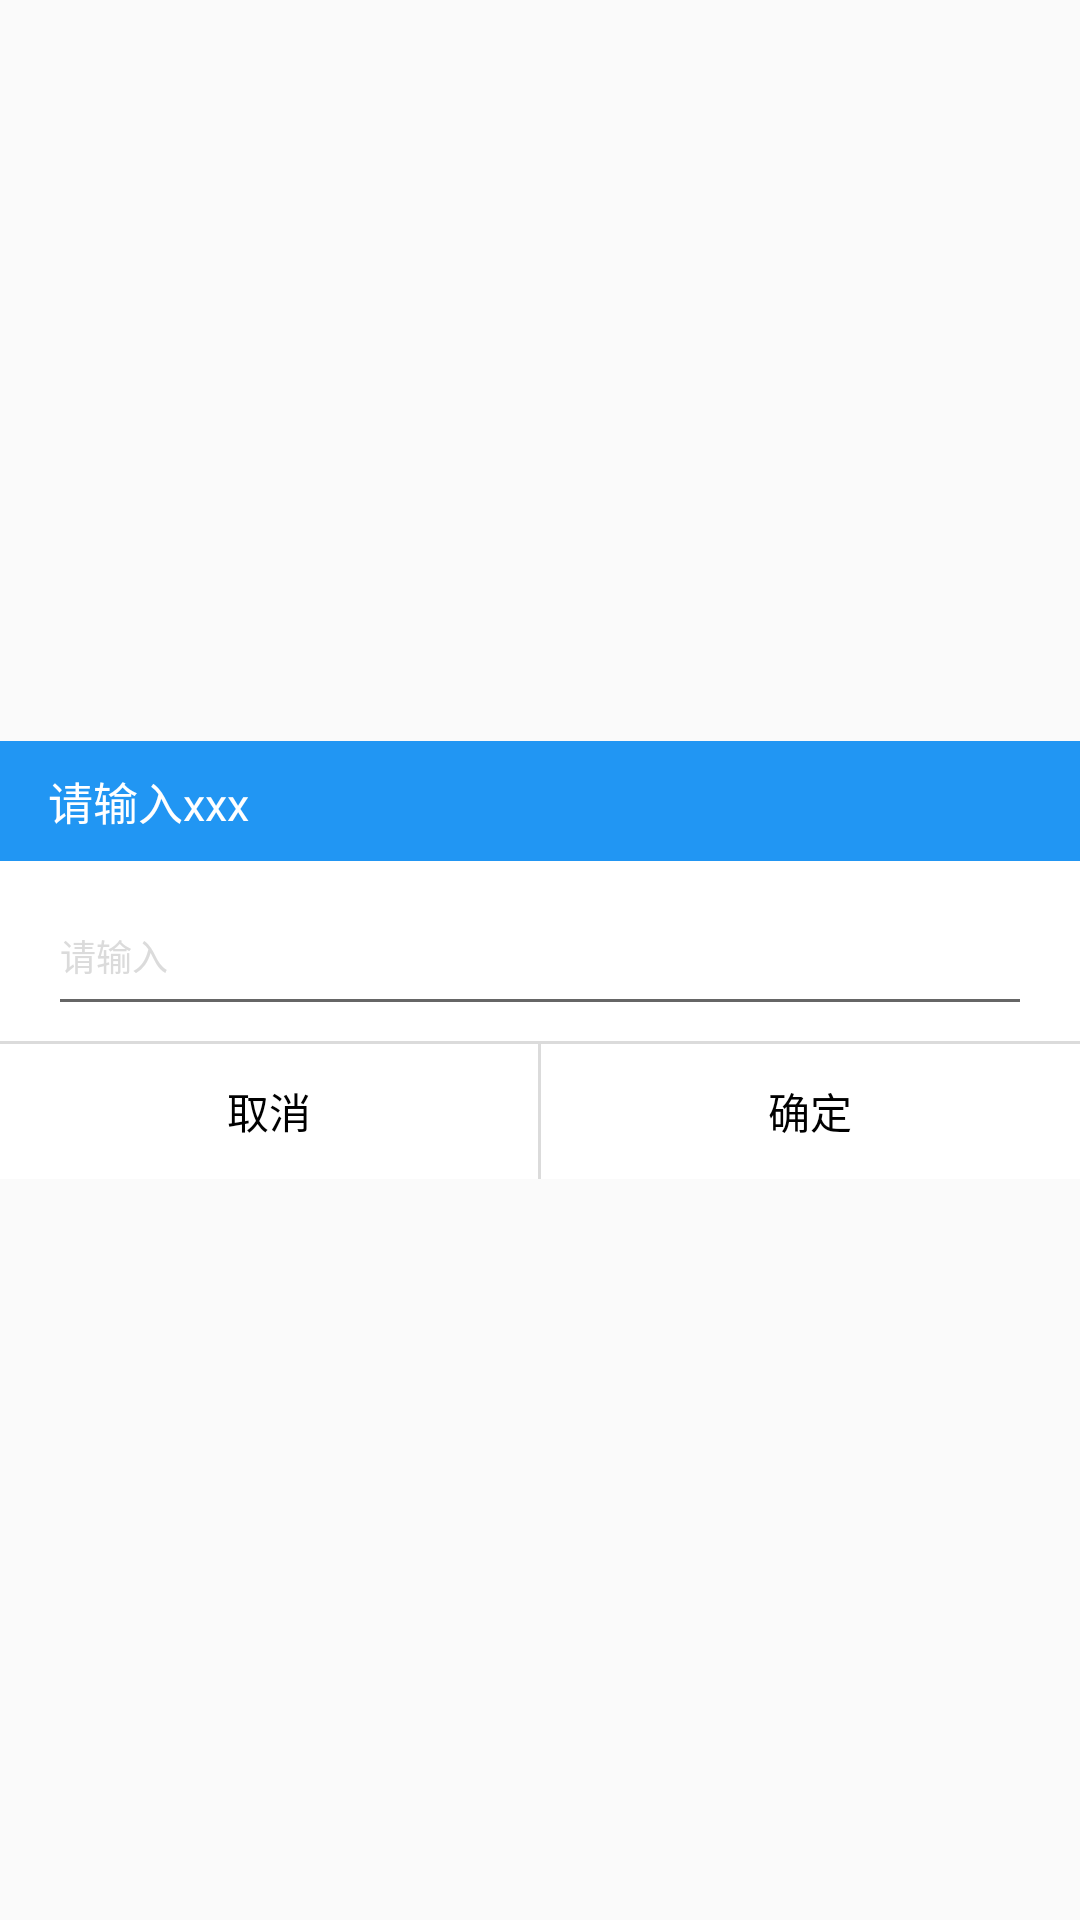

Write the Android layout XML for this screen, with the resource values it uses.
<!-- AndroidManifest.xml: application theme AppTheme -->
<!-- res/layout/dialog_inpuit_singel_text.xml -->
<?xml version="1.0" encoding="utf-8"?>
<LinearLayout xmlns:android="http://schemas.android.com/apk/res/android"
    android:orientation="vertical" android:layout_width="match_parent"
    android:layout_height="match_parent"
    android:gravity="center"
    >
    <TextView
        android:paddingLeft="16dp"
        android:gravity="center_vertical"
        android:background="@color/colorPrimary"
        android:textSize="15dp"
        android:textColor="@color/titleTextColor"
        android:text="请输入xxx"
        android:layout_width="match_parent"
        android:layout_height="40dp"
        android:id="@+id/dialogTitle" />
    <FrameLayout
        android:background="@color/itemBackground"
        android:layout_width="match_parent"
        android:layout_height="60dp">

    <EditText
        android:textColor="#000000"
        android:textColorHint="@color/borderColor"
        android:textSize="12dp"
        android:hint="请输入"
        android:layout_marginLeft="16dp"
        android:layout_marginRight="16dp"
        android:layout_gravity="center"
        android:layout_width="match_parent"
        android:layout_height="50dp"
        android:id="@+id/dialogInputText" />
    </FrameLayout>
    <View
        android:background="@color/borderColor"
        android:layout_width="match_parent"
        android:layout_height="1dp"/>
    <LinearLayout
        android:layout_width="match_parent"
        android:layout_height="wrap_content">

        <TextView
            android:gravity="center"
            android:textColor="#000"
            android:background="@color/itemBackground"
            android:layout_weight="1"
            android:text="取消"
            android:layout_width="wrap_content"
            android:layout_height="45dp"
            android:id="@+id/dialogCancel" />

        <View
            android:background="@color/borderColor"
            android:layout_width="1dp"
            android:layout_height="match_parent"/>
        <TextView
            android:gravity="center"
            android:textColor="#000"
            android:layout_weight="1"
            android:background="@color/itemBackground"
            android:text="确定"
            android:layout_width="wrap_content"
            android:layout_height="45dp"
            android:id="@+id/dialogDone" />
    </LinearLayout>
</LinearLayout>
<!-- resources referenced by this layout -->
<resources>
  <color name="borderColor">#DBDBDB</color>
  <color name="colorPrimary">#2196F3</color>
  <color name="itemBackground">#ffffff</color>
  <color name="titleTextColor">#ffffff</color>
  <style name="AppTheme" parent="Theme.AppCompat.Light.NoActionBar">
          
          <item name="colorPrimary">@color/colorPrimary</item>
          <item name="colorPrimaryDark">@color/colorPrimaryDark</item>
          <item name="colorAccent">@color/colorAccent</item>
      </style>
  <color name="colorPrimaryDark">#2196F3</color>
  <color name="colorAccent">#2196F3</color>
</resources>
